Run: headless pygame with SDL's dummy video driver; simulated clock (each Clock.tick advances the game by its frame time, no real sleeping); random seed 0; keys injected as events and as key.get_pressed() state; no mouse input; restart key R tapped at the start of phases 3 and 4.
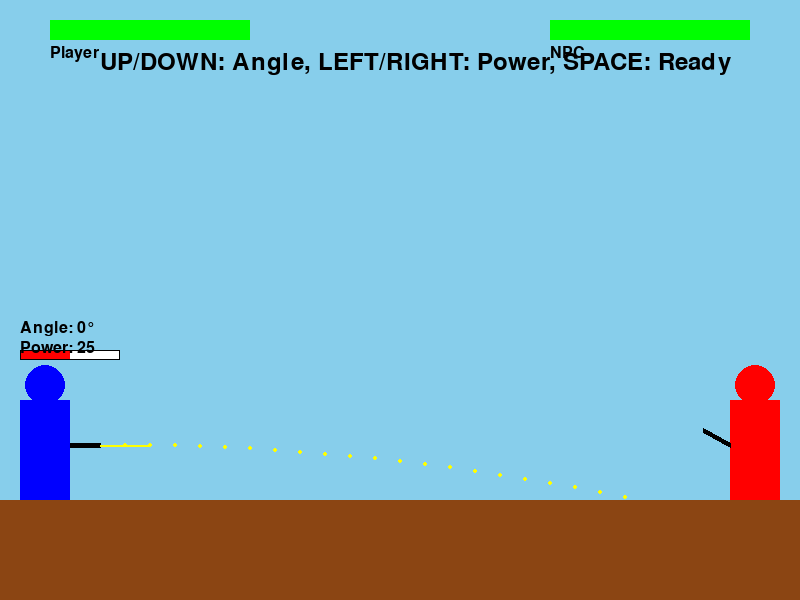
Frame 1 of 4 · flips 1–60 · no input
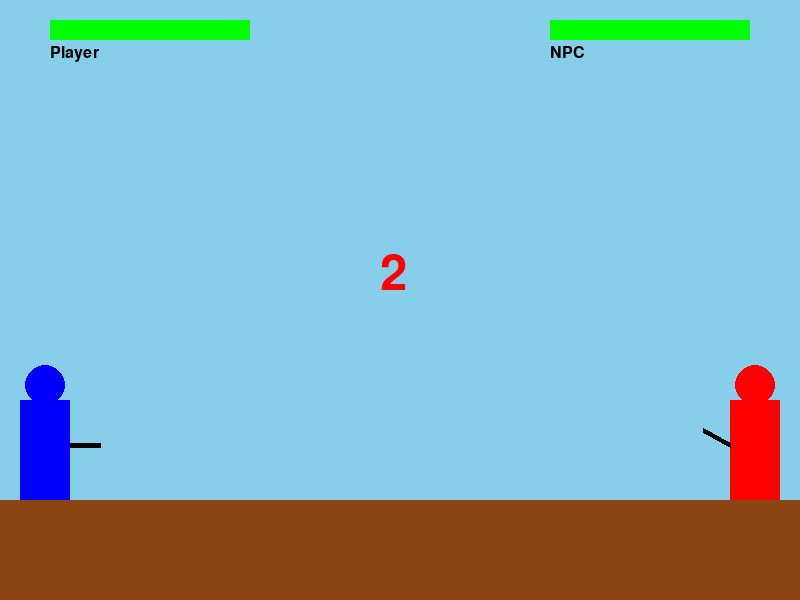
Frame 2 of 4 · flips 61–180 · tapped SPACE, RETURN · held RIGHT (→), D
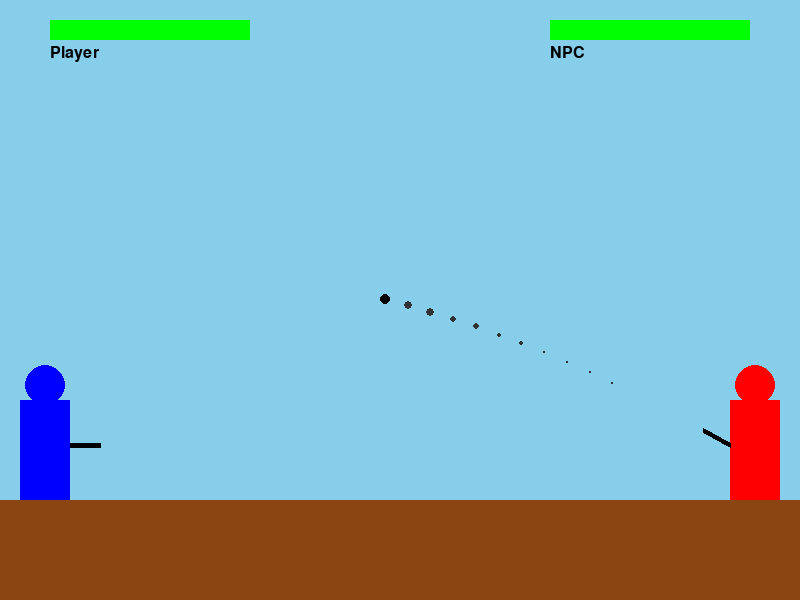
Frame 3 of 4 · flips 181–300 · tapped R · held DOWN (↓), S
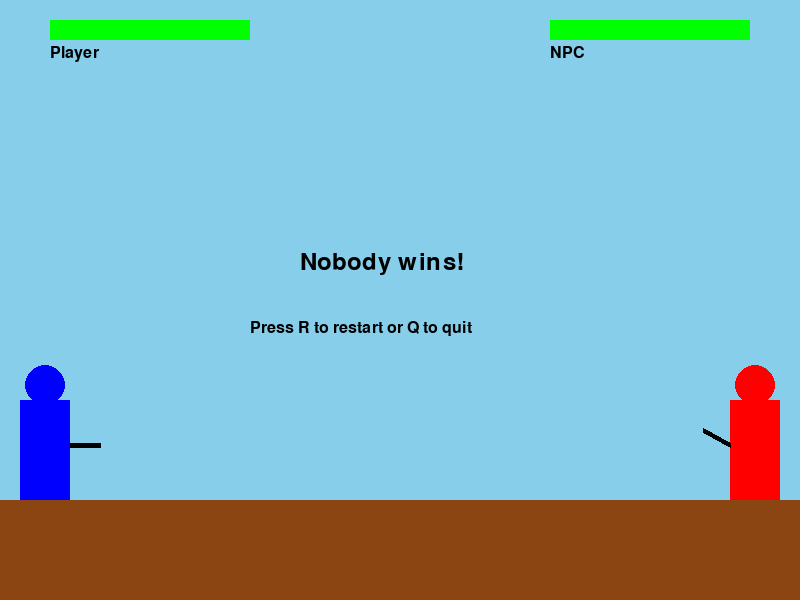
Frame 4 of 4 · flips 301–420 · tapped R · held LEFT (←), A, UP (↑), W

The pygame program that drew these frames:

import pygame
import sys
import time
import random
import math

# Initialize pygame
pygame.init()

# Screen dimensions
WIDTH, HEIGHT = 800, 600
screen = pygame.display.set_mode((WIDTH, HEIGHT))
pygame.display.set_caption("Wild West Duel")

# Colors
WHITE = (255, 255, 255)
BLACK = (0, 0, 0)
RED = (255, 0, 0)
BLUE = (0, 0, 255)
GREEN = (0, 255, 0)
BROWN = (139, 69, 19)
SKY_BLUE = (135, 206, 235)
YELLOW = (255, 255, 0)
DARK_GRAY = (50, 50, 50)

# Load fonts
font_large = pygame.font.SysFont('Arial', 72)
font_medium = pygame.font.SysFont('Arial', 36)
font_small = pygame.font.SysFont('Arial', 24)

# Physics constants
GRAVITY = 0.5
GROUND_LEVEL = HEIGHT - 100

class Bullet:
    def __init__(self, x, y, angle, speed, is_player):
        self.x = x
        self.y = y
        self.angle = angle  # in degrees
        self.speed = speed
        self.is_player = is_player
        self.active = True
        self.radius = 5
        self.trail = []  # Store positions for bullet trail
        self.max_trail_length = 10
        
        # Convert angle to radians and calculate velocity components
        angle_rad = math.radians(angle)
        self.vx = math.cos(angle_rad) * speed * (1 if is_player else -1)
        self.vy = -math.sin(angle_rad) * speed  # Negative because y increases downward
        
    def update(self):
        if not self.active:
            return
            
        # Store current position for trail
        self.trail.append((self.x, self.y))
        if len(self.trail) > self.max_trail_length:
            self.trail.pop(0)
            
        # Update position based on velocity
        self.x += self.vx
        self.y += self.vy
        
        # Apply gravity to vertical velocity
        self.vy += GRAVITY
        
        # Check if bullet hit ground
        if self.y > GROUND_LEVEL:
            self.y = GROUND_LEVEL
            self.active = False
            
        # Check if bullet is out of bounds
        if self.x < 0 or self.x > WIDTH:
            self.active = False
            
    def draw(self, screen):
        if not self.active:
            return
            
        # Draw bullet trail
        for i, (trail_x, trail_y) in enumerate(self.trail):
            # Make trail fade out
            alpha = int(255 * (i / len(self.trail)))
            trail_color = (100, 100, 100, alpha)
            trail_radius = int(self.radius * (i / len(self.trail)))
            if trail_radius < 1:
                trail_radius = 1
            pygame.draw.circle(screen, DARK_GRAY, (int(trail_x), int(trail_y)), trail_radius)
            
        # Draw bullet
        pygame.draw.circle(screen, BLACK, (int(self.x), int(self.y)), self.radius)
        
    def check_hit(self, player):
        if not self.active:
            return False
            
        # Check if bullet is in the vertical range of the player
        if (self.y > player.y - 15 - 20 and  # Head top (with radius)
            self.y < player.y + player.height):  # Body bottom
            
            # Check horizontal position
            if self.is_player:  # Player bullet
                if self.x > player.x - 20:  # Account for head radius
                    self.active = False
                    player.health -= 100
                    return True
            else:  # NPC bullet
                if self.x < player.x + player.width + 20:  # Account for head radius
                    self.active = False
                    player.health -= 100
                    return True
        return False

class Player:
    def __init__(self, x, y, color, is_player=False):
        self.x = x
        self.y = y
        self.width = 50
        self.height = 100
        self.color = color
        self.has_shot = False
        self.shot_time = 0
        self.bullet = None
        self.health = 100
        self.is_player = is_player
        self.aim_y = y + 45  # Default aim height
        self.aim_direction = 1 if is_player else -1  # 1 for right, -1 for left
        self.aim_angle = 0  # Angle in degrees (0 is horizontal)
        self.aim_power = 25  # Initial bullet speed
        self.min_power = 15
        self.max_power = 35
        
    def draw(self, screen, aiming=False):
        # Draw body
        pygame.draw.rect(screen, self.color, (self.x, self.y, self.width, self.height))
        # Draw head
        pygame.draw.circle(screen, self.color, (self.x + self.width // 2, self.y - 15), 20)
        
        # Calculate gun position
        gun_x = self.x + self.width if self.is_player else self.x
        gun_y = self.aim_y
        
        # Calculate gun end point based on angle
        angle_rad = math.radians(self.aim_angle)
        gun_length = 30
        gun_end_x = gun_x + (gun_length * math.cos(angle_rad) * self.aim_direction)
        gun_end_y = gun_y - (gun_length * math.sin(angle_rad))
        
        # Draw gun
        pygame.draw.line(screen, BLACK, (gun_x, gun_y), (gun_end_x, gun_end_y), 5)
        
        # Draw aiming line and trajectory prediction if in aiming phase
        if aiming and self.is_player:
            # Draw aiming line
            line_length = 50
            line_end_x = gun_end_x + (line_length * math.cos(angle_rad) * self.aim_direction)
            line_end_y = gun_end_y - (line_length * math.sin(angle_rad))
            pygame.draw.line(screen, YELLOW, (gun_end_x, gun_end_y), (line_end_x, line_end_y), 2)
            
            # Draw trajectory prediction (simplified)
            self.draw_trajectory_prediction(screen, gun_end_x, gun_end_y)
            
            # Draw power meter
            power_percentage = (self.aim_power - self.min_power) / (self.max_power - self.min_power)
            meter_width = 100
            meter_height = 10
            meter_x = self.x
            meter_y = self.y - 50
            
            # Draw background
            pygame.draw.rect(screen, WHITE, (meter_x, meter_y, meter_width, meter_height))
            # Draw filled portion
            pygame.draw.rect(screen, RED, (meter_x, meter_y, int(meter_width * power_percentage), meter_height))
            # Draw border
            pygame.draw.rect(screen, BLACK, (meter_x, meter_y, meter_width, meter_height), 1)
            
            # Draw angle and power text
            angle_text = font_small.render(f"Angle: {self.aim_angle}°", True, BLACK)
            power_text = font_small.render(f"Power: {self.aim_power}", True, BLACK)
            screen.blit(angle_text, (self.x, self.y - 80))
            screen.blit(power_text, (self.x, self.y - 60))
            
    def draw_trajectory_prediction(self, screen, start_x, start_y):
        # Simplified trajectory prediction
        points = []
        
        # Calculate initial velocity components
        angle_rad = math.radians(self.aim_angle)
        vx = math.cos(angle_rad) * self.aim_power * self.aim_direction
        vy = -math.sin(angle_rad) * self.aim_power
        
        # Simulate trajectory
        sim_x, sim_y = start_x, start_y
        for _ in range(30):  # Predict 30 steps ahead
            sim_x += vx
            sim_y += vy
            vy += GRAVITY / 2  # Use half gravity for prediction to make it more visible
            
            # Stop if prediction hits ground or goes out of bounds
            if sim_y > GROUND_LEVEL or sim_x < 0 or sim_x > WIDTH:
                break
                
            points.append((int(sim_x), int(sim_y)))
            
        # Draw trajectory dots
        for i, point in enumerate(points):
            # Make dots fade out
            alpha = 255 - int(200 * (i / len(points)))
            dot_color = YELLOW
            dot_size = 2
            pygame.draw.circle(screen, dot_color, point, dot_size)
            
    def adjust_aim_angle(self, direction):
        # Adjust aim angle (up/down)
        self.aim_angle += direction * 2
        # Limit angle to reasonable range (0-90 degrees)
        self.aim_angle = max(0, min(self.aim_angle, 60))
        
        # Update aim_y based on angle for compatibility
        self.aim_y = self.y + 45 - (self.aim_angle * 1.5)
        
    def adjust_aim_power(self, direction):
        # Adjust aim power (stronger/weaker)
        self.aim_power += direction
        # Limit power to reasonable range
        self.aim_power = max(self.min_power, min(self.aim_power, self.max_power))
            
    def shoot(self):
        if not self.has_shot:
            self.has_shot = True
            self.shot_time = pygame.time.get_ticks()
            
            # Calculate gun position
            gun_x = self.x + self.width if self.is_player else self.x
            gun_y = self.aim_y
            
            # Calculate gun end point based on angle
            angle_rad = math.radians(self.aim_angle)
            gun_length = 30
            gun_end_x = gun_x + (gun_length * math.cos(angle_rad) * self.aim_direction)
            gun_end_y = gun_y - (gun_length * math.sin(angle_rad))
            
            # Create bullet
            self.bullet = Bullet(gun_end_x, gun_end_y, self.aim_angle, self.aim_power, self.is_player)
                
    def update_bullet(self):
        if self.bullet and self.bullet.active:
            self.bullet.update()
            
    def draw_bullet(self, screen):
        if self.bullet:
            self.bullet.draw(screen)
            
    def check_hit(self, other):
        if self.bullet and self.bullet.active:
            return self.bullet.check_hit(other)
        return False

def draw_scene(player, npc, game_state, countdown=None, winner=None):
    # Draw sky
    screen.fill(SKY_BLUE)
    
    # Draw ground
    pygame.draw.rect(screen, BROWN, (0, GROUND_LEVEL, WIDTH, HEIGHT - GROUND_LEVEL))
    
    # Draw players - show aiming line only in aiming phase
    player.draw(screen, game_state == "aiming")
    npc.draw(screen)
    
    # Draw bullets
    player.draw_bullet(screen)
    npc.draw_bullet(screen)
    
    # Draw health bars
    pygame.draw.rect(screen, RED, (50, 20, 200, 20))
    pygame.draw.rect(screen, GREEN, (50, 20, player.health * 2, 20))
    pygame.draw.rect(screen, RED, (WIDTH - 250, 20, 200, 20))
    pygame.draw.rect(screen, GREEN, (WIDTH - 250, 20, npc.health * 2, 20))
    
    # Draw labels
    player_label = font_small.render("Player", True, BLACK)
    npc_label = font_small.render("NPC", True, BLACK)
    screen.blit(player_label, (50, 45))
    screen.blit(npc_label, (WIDTH - 250, 45))
    
    # Draw game state specific information
    if game_state == "aiming":
        instructions = font_medium.render("UP/DOWN: Angle, LEFT/RIGHT: Power, SPACE: Ready", True, BLACK)
        screen.blit(instructions, (WIDTH // 2 - 300, 50))
    elif game_state == "countdown" and countdown is not None:
        countdown_text = font_large.render(str(countdown), True, RED)
        screen.blit(countdown_text, (WIDTH // 2 - 20, HEIGHT // 2 - 50))
    elif game_state == "game_over" and winner is not None:
        winner_text = font_medium.render(f"{winner} wins!", True, BLACK)
        screen.blit(winner_text, (WIDTH // 2 - 100, HEIGHT // 2 - 50))
        restart_text = font_small.render("Press R to restart or Q to quit", True, BLACK)
        screen.blit(restart_text, (WIDTH // 2 - 150, HEIGHT // 2 + 20))

def main():
    clock = pygame.time.Clock()
    
    # Create player and NPC with greatly increased distance
    player = Player(20, HEIGHT - 200, BLUE, is_player=True)
    npc = Player(WIDTH - 70, HEIGHT - 200, RED)
    
    # Game states: "aiming" -> "countdown" -> "duel" -> "game_over"
    game_state = "aiming"
    countdown_start = 0
    countdown_value = 3
    winner = None
    
    # NPC variables
    npc_reaction_time = random.randint(200, 800)
    duel_start_time = 0
    
    # Randomize NPC aim
    npc.aim_angle = random.randint(5, 30)
    npc.aim_power = random.randint(20, 30)
    
    running = True
    while running:
        for event in pygame.event.get():
            if event.type == pygame.QUIT:
                running = False
                
            if event.type == pygame.KEYDOWN:
                if game_state == "aiming":
                    if event.key == pygame.K_UP:
                        player.adjust_aim_angle(1)  # Increase angle
                    elif event.key == pygame.K_DOWN:
                        player.adjust_aim_angle(-1)  # Decrease angle
                    elif event.key == pygame.K_RIGHT:
                        player.adjust_aim_power(1)  # Increase power
                    elif event.key == pygame.K_LEFT:
                        player.adjust_aim_power(-1)  # Decrease power
                    elif event.key == pygame.K_SPACE:
                        # Start countdown when player is ready
                        game_state = "countdown"
                        countdown_start = pygame.time.get_ticks()
                
                if game_state == "game_over":
                    if event.key == pygame.K_r:
                        # Reset game
                        player = Player(20, HEIGHT - 200, BLUE, is_player=True)
                        npc = Player(WIDTH - 70, HEIGHT - 200, RED)
                        npc.aim_angle = random.randint(5, 30)
                        npc.aim_power = random.randint(20, 30)
                        game_state = "aiming"
                        countdown_value = 3
                        winner = None
                        npc_reaction_time = random.randint(200, 800)
                    elif event.key == pygame.K_q:
                        running = False
        
        # Update game state
        current_time = pygame.time.get_ticks()
        
        if game_state == "countdown":
            elapsed = current_time - countdown_start
            if elapsed < 1000:
                countdown_value = 3
            elif elapsed < 2000:
                countdown_value = 2
            elif elapsed < 3000:
                countdown_value = 1
            else:
                game_state = "duel"
                duel_start_time = current_time
                countdown_value = "DRAW!"
        
        elif game_state == "duel":
            # Both duelists shoot automatically after the countdown
            if not player.has_shot:
                player.shoot()
                
            # NPC shoots after reaction time
            if current_time - duel_start_time > npc_reaction_time and not npc.has_shot:
                npc.shoot()
            
            # Update bullets
            player.update_bullet()
            npc.update_bullet()
            
            # Check for hits
            if player.check_hit(npc):
                winner = "Player"
                game_state = "game_over"
            
            if npc.check_hit(player):
                winner = "NPC"
                game_state = "game_over"
                
            # Check if both bullets are inactive and no one hit
            if (player.has_shot and npc.has_shot and 
                ((player.bullet and not player.bullet.active) or not player.bullet) and
                ((npc.bullet and not npc.bullet.active) or not npc.bullet) and
                not winner):
                winner = "Nobody"
                game_state = "game_over"
        
        # Draw everything
        draw_scene(player, npc, game_state, countdown_value, winner)
        
        pygame.display.flip()
        clock.tick(60)
    
    pygame.quit()
    sys.exit()

if __name__ == "__main__":
    main()
